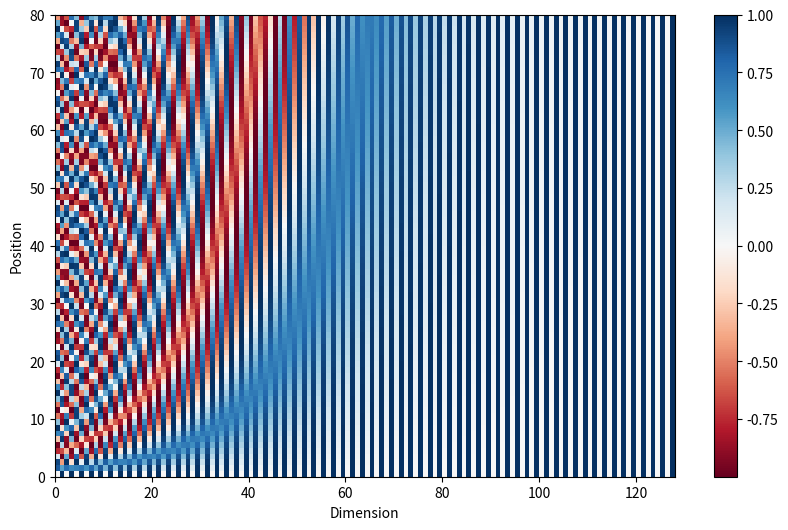

Here is the Python script that generated this plot:
import numpy as np
import matplotlib.pyplot as plt

def positional_encoding(position, d_model):
    """
    生成位置编码矩阵。

    位置编码用于为序列中的每个位置添加唯一的表示，以便模型能够区分不同位置的元素。
    位置编码矩阵的计算公式如下：

    PE(pos, 2i) = sin(pos / 10000^(2i / d_model))
    PE(pos, 2i+1) = cos(pos / 10000^(2i / d_model))

    参数:
    position (int): 序列中的位置。
    d_model (int): 位置编码的维度。

    返回:
    numpy.ndarray: 位置编码矩阵。
    """
    """生成位置编码矩阵。"""
    angle_rads = position / np.power(10000, (2 * (np.arange(d_model) // 2)) / np.float32(d_model))
    angle_rads[:, 0::2] = np.sin(angle_rads[:, 0::2])
    angle_rads[:, 1::2] = np.cos(angle_rads[:, 1::2])
    return angle_rads

# 设置参数
position = np.arange(80)[:, np.newaxis] #位置
d_model = 128 #维度

# 生成位置编码
pos_encoding = positional_encoding(position, d_model)

# 保存为numpy数组
np.save('positional_encoding.npy', pos_encoding)

# 打印具体的数值
print(pos_encoding)

# 可视化
plt.figure(figsize=(10, 6))
plt.pcolormesh(pos_encoding, cmap='RdBu')
plt.xlabel('Dimension')
plt.xlim((0, d_model))
plt.ylabel('Position')
plt.colorbar()
plt.show()